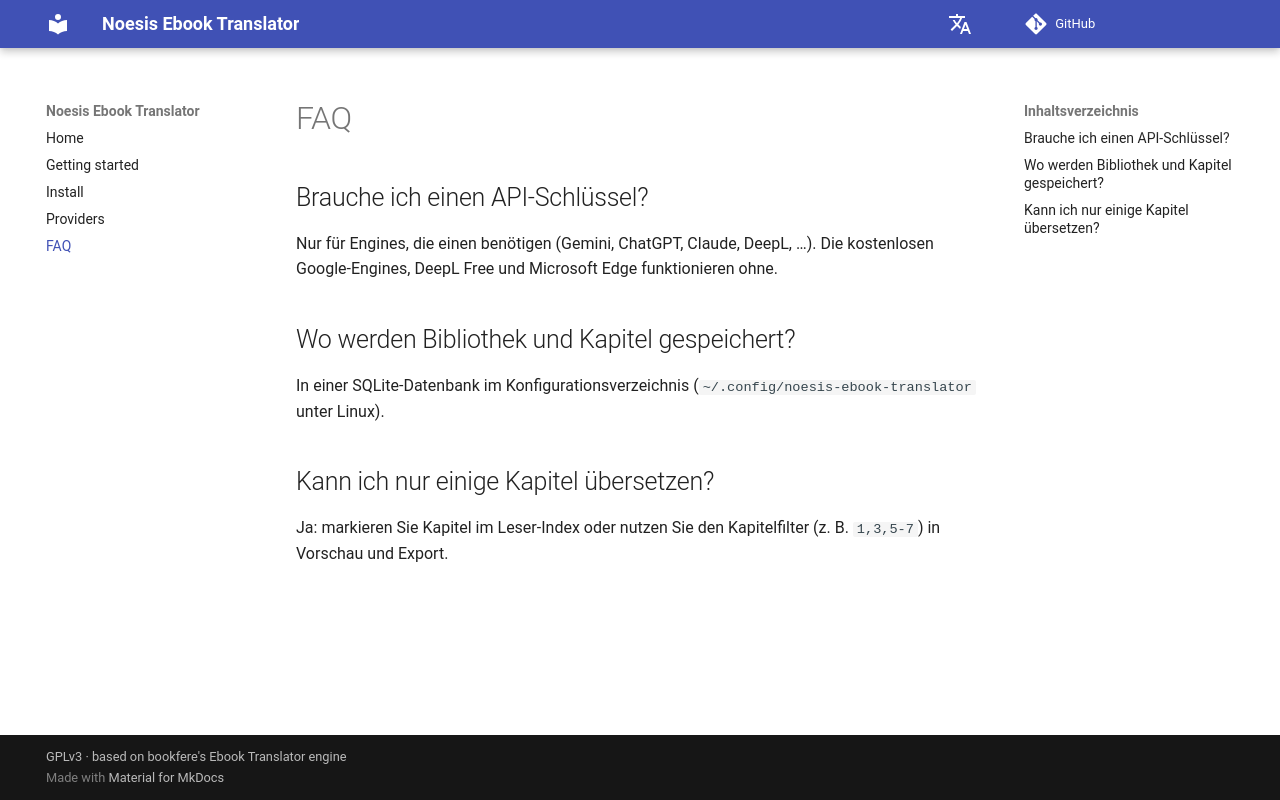

repository: vigliafg/noesis-ebook-translator · page: de/faq/index.html · generator: mkdocs

# FAQ

## Brauche ich einen API-Schlüssel?
Nur für Engines, die einen benötigen (Gemini, ChatGPT, Claude, DeepL, …). Die
kostenlosen Google-Engines, DeepL Free und Microsoft Edge funktionieren ohne.

## Wo werden Bibliothek und Kapitel gespeichert?
In einer SQLite-Datenbank im Konfigurationsverzeichnis
(`~/.config/noesis-ebook-translator` unter Linux).

## Kann ich nur einige Kapitel übersetzen?
Ja: markieren Sie Kapitel im Leser-Index oder nutzen Sie den Kapitelfilter
(z. B. `1,3,5-7`) in Vorschau und Export.
